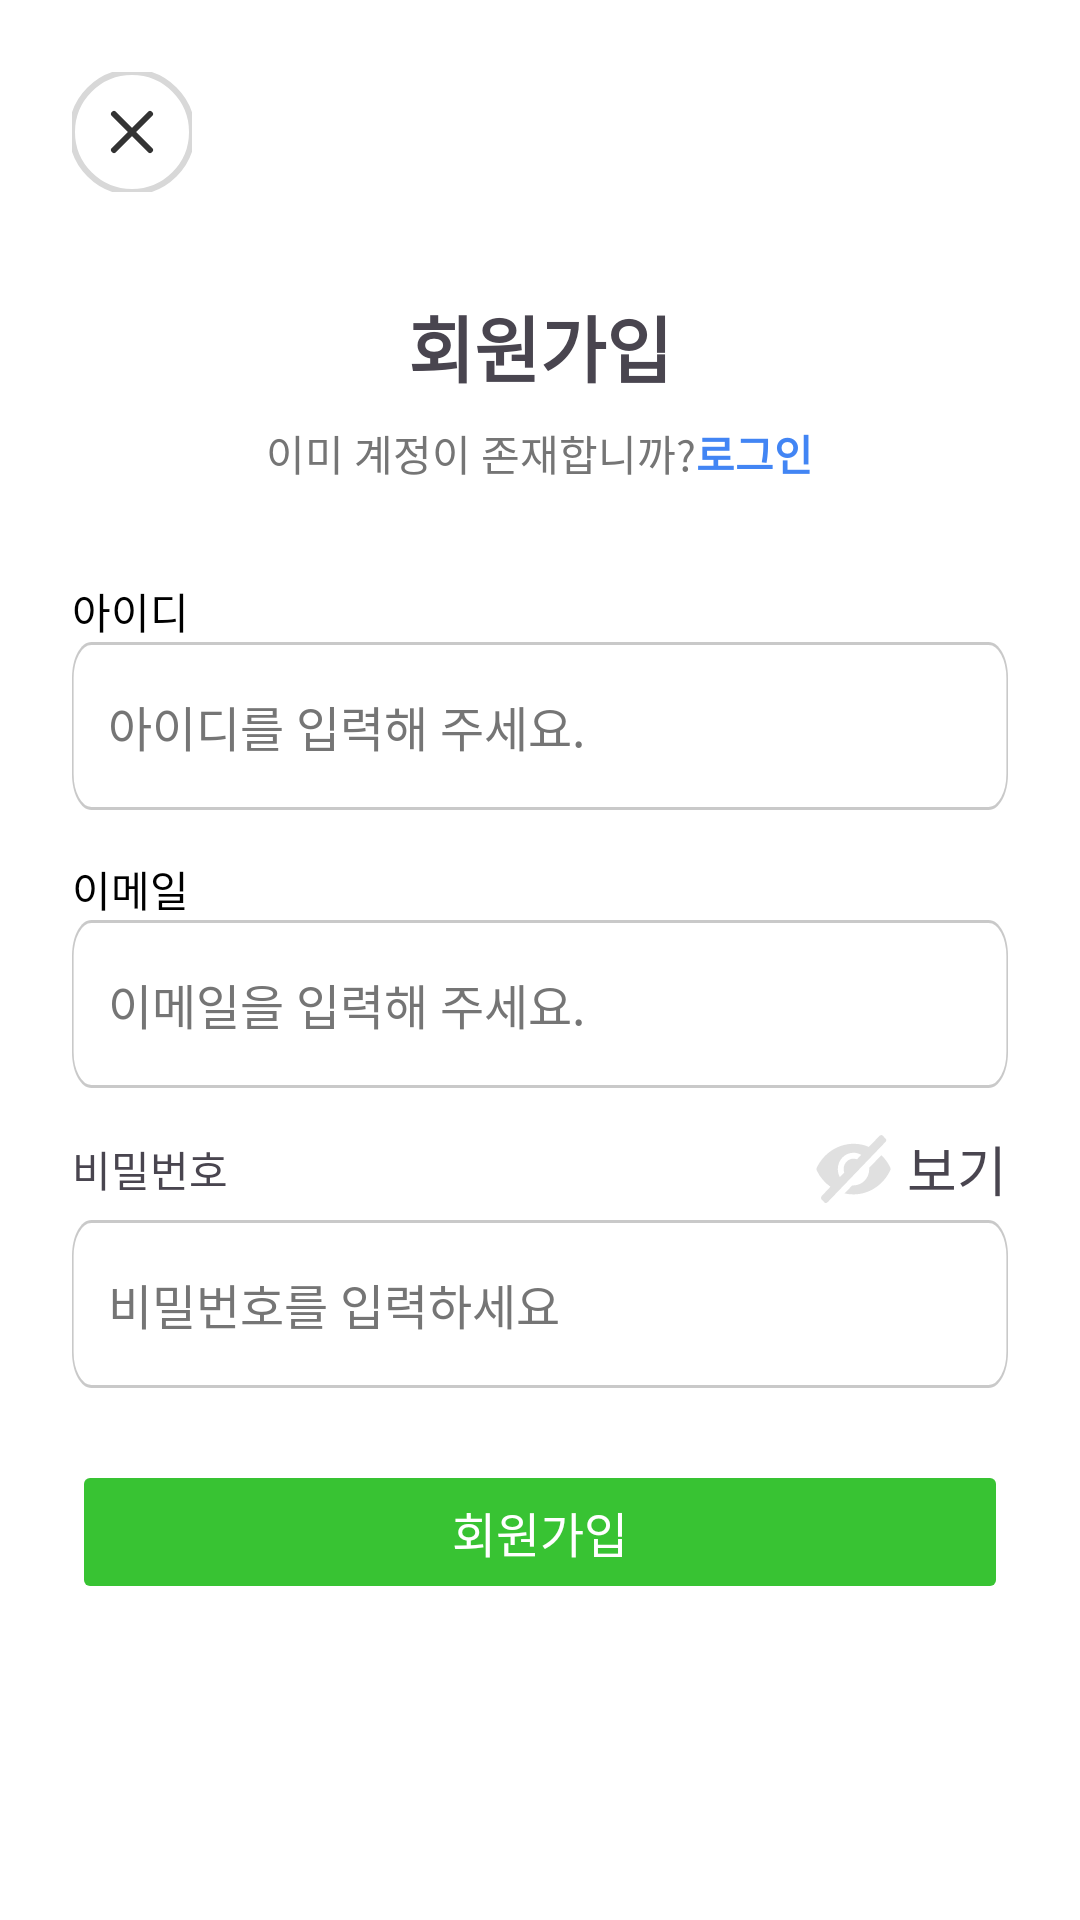

Reconstruct the res/layout file that produces this screen, plus the resources it refers to.
<!-- AndroidManifest.xml: application theme Theme.Test_App -->
<!-- res/layout/activity_signup.xml -->
<?xml version="1.0" encoding="utf-8"?>
<androidx.constraintlayout.widget.ConstraintLayout xmlns:android="http://schemas.android.com/apk/res/android"
    xmlns:app="http://schemas.android.com/apk/res-auto"
    xmlns:tools="http://schemas.android.com/tools"
    android:layout_width="match_parent"
    android:layout_height="match_parent"
    android:background="#FFFFFF"
    android:padding="24dp">

    
    <ImageView
        android:id="@+id/x"
        android:layout_width="40dp"
        android:layout_height="40dp"
        android:src="@drawable/ic_x"
        app:layout_constraintTop_toTopOf="parent"
        app:layout_constraintStart_toStartOf="parent"
        tools:ignore="ContentDescription" />

    
    <LinearLayout
        android:id="@+id/signupContainer"
        android:layout_width="0dp"
        android:layout_height="wrap_content"
        android:orientation="vertical"
        android:gravity="center_horizontal"
        app:layout_constraintTop_toTopOf="parent"
        app:layout_constraintBottom_toBottomOf="parent"
        app:layout_constraintStart_toStartOf="parent"
        app:layout_constraintEnd_toEndOf="parent">

        
        <TextView
            android:id="@+id/tvTitle"
            android:layout_width="wrap_content"
            android:layout_height="wrap_content"
            android:text="@string/register"
            android:textSize="24sp"
            android:textStyle="bold"
            android:layout_marginTop="16dp" />

        
        <LinearLayout
            android:layout_width="wrap_content"
            android:layout_height="wrap_content"
            android:layout_marginTop="8dp"
            android:layout_gravity="center_horizontal"
            android:orientation="horizontal">

            <TextView
                android:id="@+id/accountText"
                android:layout_width="wrap_content"
                android:layout_height="wrap_content"
                android:text="@string/alreayIDexists"
                android:textColor="#757575"
                android:textSize="14sp" />

            
            <TextView
                android:id="@+id/backtologin"
                android:layout_width="wrap_content"
                android:layout_height="wrap_content"
                android:text="@string/login"
                android:textSize="14sp"
                android:textColor="#4285F4"
                android:textStyle="bold" />
        </LinearLayout>


        
        <LinearLayout
            android:id="@+id/formContainer"
            android:layout_width="match_parent"
            android:layout_height="wrap_content"
            android:orientation="vertical"
            android:layout_marginTop="24dp">

            
            <TextView
                android:layout_width="match_parent"
                android:layout_height="wrap_content"
                android:text="@string/ID"
                android:textSize="14sp"
                android:textColor="#000000"
                android:layout_marginTop="8dp" />

            
            <EditText
                android:id="@+id/signupId"
                android:layout_width="match_parent"
                android:layout_height="wrap_content"
                android:background="@drawable/text_field"
                android:hint="@string/writeID"
                android:padding="12dp"
                android:textColorHint="#757575"
                android:textSize="16sp"
                tools:ignore="Autofill,TextFields,VisualLintTextFieldSize" />

            
            <TextView
                android:layout_width="match_parent"
                android:layout_height="wrap_content"
                android:text="@string/email"
                android:textSize="14sp"
                android:textColor="#000000"
                android:layout_marginTop="16dp" />

            
            <EditText
                android:id="@+id/signupEmail"
                android:layout_width="match_parent"
                android:layout_height="wrap_content"
                android:background="@drawable/text_field"
                android:hint="@string/writeEmail"
                android:padding="12dp"
                android:textColorHint="#757575"
                android:textSize="16sp"
                tools:ignore="Autofill,TextFields,VisualLintTextFieldSize" />


            
            <LinearLayout
                android:layout_width="match_parent"
                android:layout_height="wrap_content"
                android:orientation="horizontal"
                android:layout_marginTop="10dp"
                android:gravity="center_vertical">

                <TextView
                    android:id="@+id/Text3"
                    android:layout_width="0dp"
                    android:layout_height="34dp"
                    android:layout_weight="1"
                    android:text="@string/Password"
                    android:gravity="center_vertical" />

                
                <TextView
                    android:id="@+id/hide"
                    android:layout_width="34dp"
                    android:layout_height="34dp"
                    android:background="@drawable/ic_hide"
                    android:backgroundTint="#D8D8D8" />

                <TextView
                    android:id="@+id/Text4"
                    android:layout_width="34dp"
                    android:layout_height="34dp"
                    android:gravity="center"
                    android:text="@string/see"
                    android:textSize="18sp"
                    tools:ignore="TextSizeCheck" />
            </LinearLayout>

            <LinearLayout
                android:layout_width="match_parent"
                android:layout_height="wrap_content"
                android:orientation="horizontal"
                android:gravity="center_vertical">

                
                <EditText
                    android:id="@+id/signupPassword"
                    android:layout_width="0dp"
                    android:layout_height="wrap_content"
                    android:layout_weight="1"
                    android:background="@drawable/text_field"
                    android:hint="@string/writePassword"
                    android:inputType="textPassword"
                    android:padding="12dp"
                    android:textColorHint="#757575"
                    android:textSize="16sp"
                    tools:ignore="Autofill,VisualLintTextFieldSize" />

            </LinearLayout>

        </LinearLayout>

        
        <Button
            android:id="@+id/btnSignup"
            android:layout_width="match_parent"
            android:layout_height="wrap_content"
            android:layout_marginTop="24dp"
            android:layout_marginBottom="24dp"
            android:backgroundTint="#38C333"
            android:enabled="false"
            android:text="@string/register"
            android:textColor="#FFFFFF"
            android:textSize="16sp"
            tools:ignore="DuplicateSpeakableTextCheck,VisualLintButtonSize" />

    </LinearLayout>

</androidx.constraintlayout.widget.ConstraintLayout>
<!-- resources referenced by this layout -->
<resources>
  <!-- drawable ic_hide (drawable) -->
  <vector xmlns:android="http://schemas.android.com/apk/res/android"
      android:width="25dp"
      android:height="24dp"
      android:viewportWidth="25"
      android:viewportHeight="24">
    <path
        android:pathData="M20.019,4.881L19.284,4.145C19.076,3.937 18.691,3.969 18.451,4.257L15.891,6.801C14.739,6.305 13.475,6.065 12.147,6.065C8.195,6.081 4.771,8.385 3.123,11.698C3.027,11.906 3.027,12.161 3.123,12.337C3.891,13.905 5.043,15.201 6.483,16.177L4.387,18.305C4.147,18.545 4.115,18.929 4.275,19.137L5.011,19.873C5.219,20.081 5.603,20.049 5.843,19.761L19.891,5.713C20.195,5.474 20.227,5.09 20.019,4.882L20.019,4.881ZM12.995,9.713C12.723,9.649 12.435,9.569 12.163,9.569C10.803,9.569 9.715,10.657 9.715,12.017C9.715,12.289 9.779,12.577 9.859,12.849L8.787,13.905C8.467,13.345 8.291,12.721 8.291,12.017C8.291,9.889 10.003,8.177 12.131,8.177C12.835,8.177 13.459,8.353 14.019,8.673L12.995,9.713Z"
        android:fillColor="#666666"
        android:fillAlpha="0.8"/>
    <path
        android:pathData="M21.171,11.697C20.611,10.577 19.875,9.569 18.963,8.753L15.988,11.697V12.017C15.988,14.145 14.275,15.857 12.148,15.857H11.828L9.94,17.745C10.644,17.889 11.38,17.985 12.099,17.985C16.052,17.985 19.475,15.681 21.124,12.353C21.267,12.129 21.267,11.905 21.171,11.697L21.171,11.697Z"
        android:fillColor="#666666"
        android:fillAlpha="0.8"/>
  </vector>
  <!-- drawable ic_x (drawable) -->
  <vector xmlns:android="http://schemas.android.com/apk/res/android"
      android:width="40dp"
      android:height="40dp"
      android:viewportWidth="40"
      android:viewportHeight="40">
    <path
        android:pathData="M14,14L20,20M20,20L26,26M20,20L26,14M20,20L14,26"
        android:strokeWidth="2"
        android:fillColor="#00000000"
        android:strokeColor="#333333"
        android:strokeLineCap="round"/>
  
    <path
        android:pathData="M20 0C31.0457 0 40 8.95431 40 20C40 31.0457 31.0457 40 20 40C8.95431 40 0 31.0457 0 20C0 8.95431 8.95431 0 20 0Z"
        android:strokeWidth="2"
        android:strokeColor="#D8D8D8"
        />
  </vector>
  <!-- drawable text_field (drawable) -->
  <?xml version="1.0" encoding="utf-8"?>
  <vector
      xmlns:android="http://schemas.android.com/apk/res/android"
      android:width="580dp"
      android:height="56dp"
      android:viewportWidth="580"
      android:viewportHeight="56"
      >
      <group>
          <clip-path
              android:pathData="M12 0H568C574.627 0 580 5.37258 580 12V44C580 50.6274 574.627 56 568 56H12C5.37258 56 0 50.6274 0 44V12C0 5.37258 5.37258 0 12 0Z"
              />
          <path
              android:pathData="M12 0H568C574.627 0 580 5.37258 580 12V44C580 50.6274 574.627 56 568 56H12C5.37258 56 0 50.6274 0 44V12C0 5.37258 5.37258 0 12 0Z"
              android:strokeWidth="2"
              android:strokeColor="#59666666"
              />
      </group>
  </vector>
  <string name="ID">아이디</string>
  <string name="Password">비밀번호</string>
  <string name="alreayIDexists">이미 계정이 존재합니까?</string>
  <string name="email">이메일</string>
  <string name="login">로그인</string>
  <string name="register">회원가입</string>
  <string name="see">보기</string>
  <string name="writeEmail">이메일을 입력해 주세요.</string>
  <string name="writeID">아이디를 입력해 주세요.</string>
  <string name="writePassword">비밀번호를 입력하세요</string>
  <style name="Theme.Test_App" parent="Base.Theme.Test_App" />
  <style name="Base.Theme.Test_App" parent="Theme.Material3.DayNight.NoActionBar">
          <item name="android:windowFullscreen">true</item>
          
          
      </style>
</resources>
